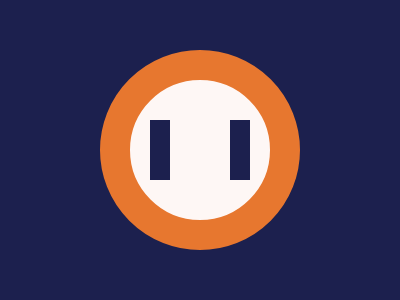

Write the HTML and CSS that draws this image.

<a></a>
<b></b>
<style>
* {
  background: #1C204E;
  position: fixed;
}

a {
  width: 140px;
  height: 140px;
  background: #FEF7F5;
  border-radius: 50%;
  top: 50px;
  left: 100px;
  border: 30px solid #E7772F;
}

b {
  width: 20px;;
  height: 60px;
  background: #1C204E;
  top: 120px;
  left: 150px;
  box-shadow: 80px 0 #1C204E;
}
</style>
